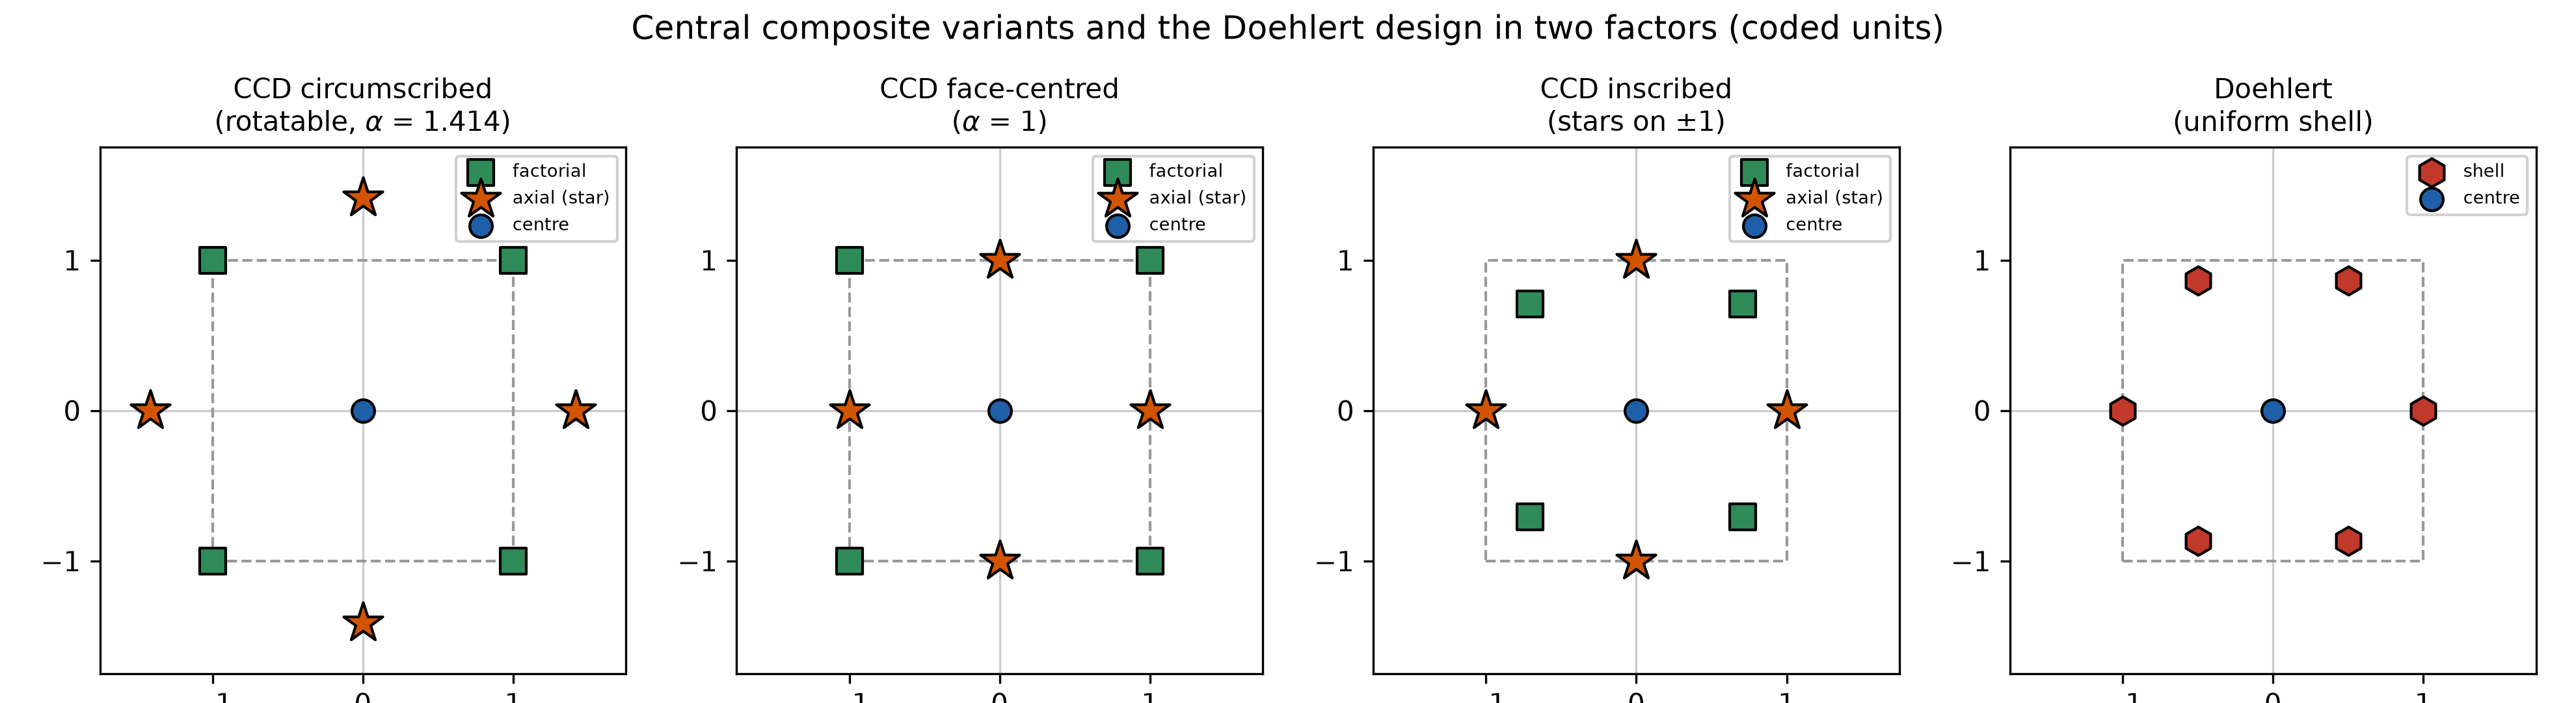

Write the Python code that produced this figure.
"""Geometry of the central composite variants and their neighbours at k = 2.

A row of coded-space pictures mirroring the diagram in the central composite design post:
the three CCD variants (circumscribed/rotatable, face-centred, inscribed) plus the Doehlert
(uniform shell) design, all in two factors so the point layout is visible. Factorial (cube)
runs are squares, axial (star) runs are stars, the centre run is a filled circle; the dashed
square marks the +/-1 coded region.

This is the visual companion to the FDS figures: circumscribed pushes the stars outside
+/-1, inscribed pulls the whole design inside it, face-centred puts the stars on the faces,
and Doehlert spreads seven points evenly on a hexagon.

Reproducible; run from this directory: writes ``ccd-variants-geometry.png``.
"""

import matplotlib.pyplot as plt
import numpy as np

from ccd_variants_designs import ccd_matrix, doehlert_matrix

ALPHA_ROT_2D = float((2**2) ** 0.25)  # rotatable alpha for k = 2 is sqrt(2)


def split_ccd(mat: np.ndarray):
    """Return (factorial rows, axial rows, centre rows) of a k = 2 CCD matrix."""
    factorial = mat[np.all(np.abs(np.abs(mat) - np.abs(mat).max(axis=1, keepdims=True)) < 1e-9, axis=1) & (np.count_nonzero(mat, axis=1) == 2)]
    centre = mat[np.count_nonzero(mat, axis=1) == 0]
    axial = mat[np.count_nonzero(mat, axis=1) == 1]
    return factorial, axial, centre


panels = [
    ("CCD circumscribed\n(rotatable, $\\alpha$ = 1.414)", ccd_matrix(ALPHA_ROT_2D, k=2), "ccd"),
    ("CCD face-centred\n($\\alpha$ = 1)", ccd_matrix(1.0, k=2), "ccd"),
    ("CCD inscribed\n(stars on $\\pm$1)", ccd_matrix(ALPHA_ROT_2D, k=2) / ALPHA_ROT_2D, "ccd"),
    ("Doehlert\n(uniform shell)", doehlert_matrix(k=2), "shell"),
]

fig, axes = plt.subplots(1, 4, figsize=(13.2, 3.6))
for ax, (title, mat, kind) in zip(axes, panels):
    ax.axhline(0, color="#cccccc", lw=0.8, zorder=0)
    ax.axvline(0, color="#cccccc", lw=0.8, zorder=0)
    ax.plot([-1, 1, 1, -1, -1], [-1, -1, 1, 1, -1], ls="--", color="#999999", lw=1.0, zorder=1)
    if kind == "ccd":
        fac, ax_pts, cen = split_ccd(mat)
        ax.scatter(fac[:, 0], fac[:, 1], marker="s", s=90, facecolor="#2e8b57", edgecolor="k", zorder=3, label="factorial")
        ax.scatter(ax_pts[:, 0], ax_pts[:, 1], marker="*", s=230, facecolor="#d35400", edgecolor="k", zorder=3, label="axial (star)")
        ax.scatter(cen[:, 0], cen[:, 1], marker="o", s=70, facecolor="#1f5fa8", edgecolor="k", zorder=4, label="centre")
    else:
        shell = mat[np.count_nonzero(mat, axis=1) > 0]
        cen = mat[np.count_nonzero(mat, axis=1) == 0]
        ax.scatter(shell[:, 0], shell[:, 1], marker="h", s=110, facecolor="#c0392b", edgecolor="k", zorder=3, label="shell")
        ax.scatter(cen[:, 0], cen[:, 1], marker="o", s=70, facecolor="#1f5fa8", edgecolor="k", zorder=4, label="centre")
    ax.set_title(title, fontsize=10)
    ax.set_aspect("equal")
    ax.set_xlim(-1.75, 1.75)
    ax.set_ylim(-1.75, 1.75)
    ax.set_xticks([-1, 0, 1])
    ax.set_yticks([-1, 0, 1])
    ax.legend(loc="upper right", fontsize=6.5, frameon=True, framealpha=0.9)

fig.suptitle("Central composite variants and the Doehlert design in two factors (coded units)", fontsize=12)
fig.tight_layout(rect=(0, 0, 1, 0.95))
fig.savefig("ccd-variants-geometry.png", dpi=300, facecolor="w", edgecolor="w", transparent=True)
print("saved ccd-variants-geometry.png")
